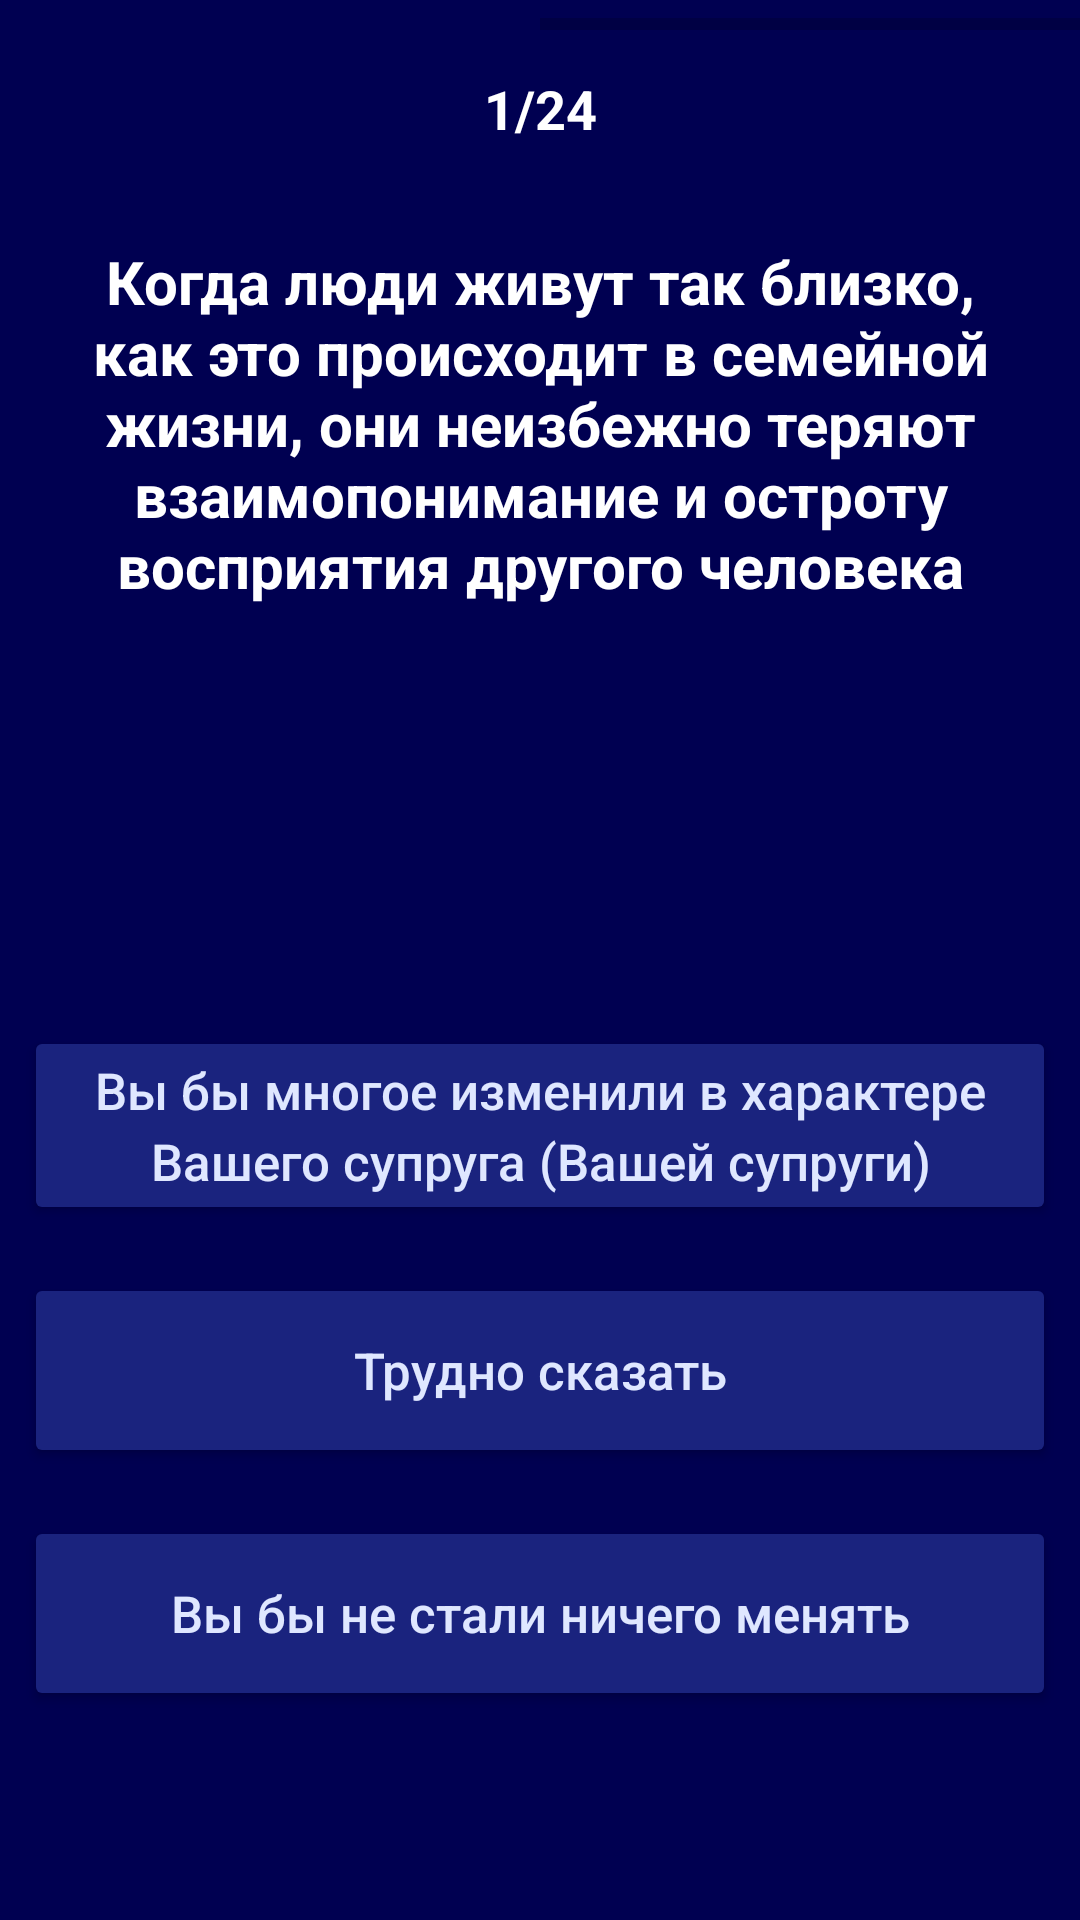

Produce the Android XML layout that renders to this screen, including the resource entries it uses.
<!-- AndroidManifest.xml: application theme AppTheme -->
<!-- res/layout/activity_oub.xml -->
<?xml version="1.0" encoding="utf-8"?>
<ScrollView xmlns:android="http://schemas.android.com/apk/res/android"
    xmlns:app="http://schemas.android.com/apk/res-auto"
    android:id="@+id/root_scroll_view"
    android:layout_width="match_parent"
    android:layout_height="match_parent"
    android:background="@color/primaryDarkColor"
    android:fillViewport="true">

    <android.support.constraint.ConstraintLayout
        android:layout_width="match_parent"
        android:layout_height="wrap_content">


        <ProgressBar
            android:id="@+id/progress_bar"
            style="?android:attr/progressBarStyleHorizontal"
            android:layout_width="match_parent"
            android:layout_height="wrap_content"
            android:progress="50"
            app:layout_constraintEnd_toEndOf="parent"
            app:layout_constraintStart_toStartOf="parent" />


        <TextView
            android:id="@+id/test_progress_count"
            android:layout_width="wrap_content"
            android:layout_height="wrap_content"
            android:layout_marginStart="8dp"
            android:layout_marginTop="8dp"
            android:layout_marginEnd="8dp"
            android:layout_marginBottom="8dp"
            android:text="1/24"
            android:textColor="@android:color/white"
            android:textSize="18sp"
            android:textStyle="bold"
            app:layout_constraintBottom_toTopOf="@+id/question_text"
            app:layout_constraintEnd_toEndOf="parent"
            app:layout_constraintStart_toStartOf="parent"
            app:layout_constraintTop_toBottomOf="@+id/progress_bar" />

        <ImageView
            android:id="@+id/back_navigation_btn"
            android:layout_width="24dp"
            android:layout_height="24dp"
            android:layout_marginStart="8dp"
            android:layout_marginTop="8dp"
            app:layout_constraintStart_toStartOf="parent"
            app:layout_constraintTop_toBottomOf="@+id/progress_bar"
            app:srcCompat="@drawable/ic_arrow_back_white_24dp" />

        <TextView
            android:id="@+id/question_text"
            android:layout_width="wrap_content"
            android:layout_height="wrap_content"
            android:layout_marginTop="32dp"
            android:paddingStart="18dp"
            android:paddingEnd="18dp"
            android:text="Когда люди живут так близко, как это происходит в семейной жизни, они неизбежно теряют взаимопонимание и остроту восприятия другого человека"
            android:textAlignment="center"
            android:textColor="@android:color/white"
            android:textSize="20sp"
            android:textStyle="bold"
            app:layout_constraintEnd_toEndOf="parent"
            app:layout_constraintHorizontal_bias="0.0"
            app:layout_constraintStart_toStartOf="parent"
            app:layout_constraintTop_toBottomOf="@+id/test_progress_count" />

        <LinearLayout
            android:layout_width="match_parent"
            android:layout_height="wrap_content"
            android:layout_marginTop="70dp"
            android:layout_marginBottom="8dp"
            android:orientation="vertical"
            app:layout_constraintBottom_toBottomOf="parent"
            app:layout_constraintEnd_toEndOf="parent"
            app:layout_constraintStart_toStartOf="parent"
            app:layout_constraintTop_toBottomOf="@id/question_text">


            <Button
                android:id="@+id/answer_btn_1"
                style="@style/ButtonStyle"
                android:layout_width="match_parent"
                android:layout_height="wrap_content"
                android:layout_marginStart="8dp"
                android:layout_marginTop="8dp"
                android:layout_marginEnd="8dp"
                android:text="Вы бы многое изменили в характере Вашего супруга (Вашей супруги)" />

            <Button
                android:id="@+id/answer_btn_2"
                style="@style/ButtonStyle"
                android:layout_width="match_parent"
                android:layout_height="wrap_content"
                android:layout_marginStart="8dp"
                android:layout_marginTop="16dp"
                android:layout_marginEnd="8dp"
                android:text="Трудно сказать" />

            <Button
                android:id="@+id/answer_btn_3"
                style="@style/ButtonStyle"
                android:layout_width="match_parent"
                android:layout_height="wrap_content"
                android:layout_marginStart="8dp"
                android:layout_marginTop="16dp"
                android:layout_marginEnd="8dp"
                android:text="Вы бы не стали ничего менять" />


        </LinearLayout>


    </android.support.constraint.ConstraintLayout>

</ScrollView>
<!-- resources referenced by this layout -->
<resources>
  <color name="primaryDarkColor">#000051</color>
  <style name="ButtonStyle" parent="Widget.AppCompat.Button.Colored">
          <item name="android:minHeight">65dp</item>
          <item name="android:backgroundTint">@color/primaryColor</item>
          <item name="android:textColor">#dfe7ff</item>
          <item name="android:lineSpacingExtra">4dp</item>
          <item name="android:textSize">17sp</item>
          <item name="android:textAllCaps">false</item>
      </style>
  <style name="AppTheme" parent="Theme.MaterialComponents.DayNight.NoActionBar">
          <item name="colorPrimary">@color/primaryColor</item>
          <item name="colorPrimaryDark">@color/primaryDarkColor</item>
          <item name="colorAccent">@color/primaryDarkColor</item>
          <item name="bottomSheetDialogTheme">@style/AppBottomSheetDialogTheme</item>
      </style>
  <color name="primaryColor">#1a237e</color>
  <style name="AppBottomSheetDialogTheme" parent="Theme.Design.Light.BottomSheetDialog">
          <item name="bottomSheetStyle">@style/AppModalStyle</item>
      </style>
  <style name="AppModalStyle" parent="Widget.Design.BottomSheet.Modal">
          <item name="android:background">@drawable/rounded_dialog</item>
      </style>
</resources>
